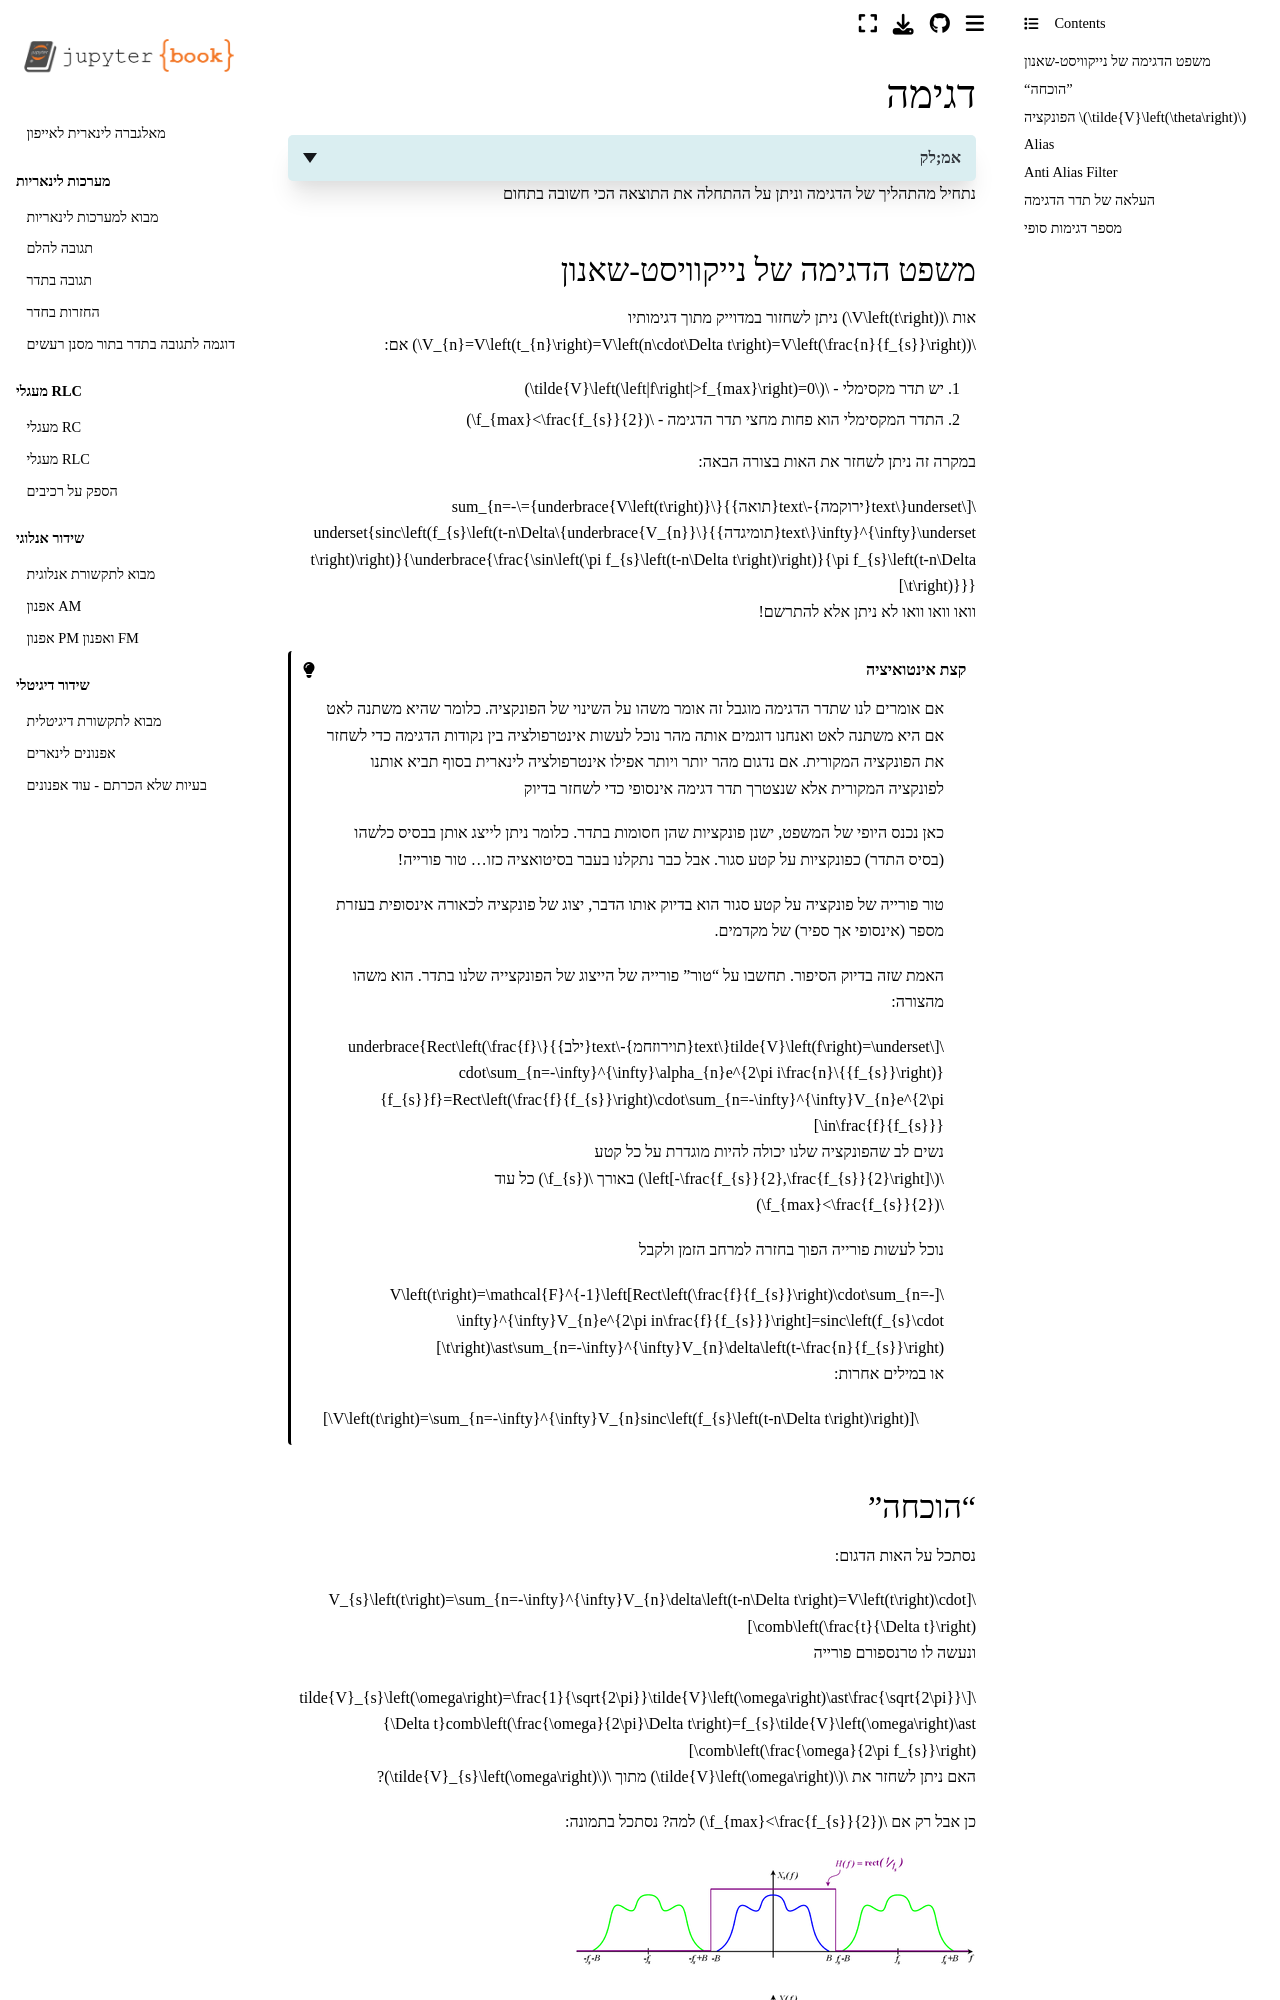

repository: yoav-palti/linear-algebra-to-iphone · page: digitation_and_reconstruction/sampling.html · generator: jekyll

# דגימה

<details>
  <summary>אמ;לק</summary>

ניתן לשחזר את האות $V\left(t\right)$ באופן מושלם מתוך הדגימות $V_{n}$ על ידי
הגדרה של האות הדגום

$$V_{s}\left(t\right)=\sum_{n=-\infty}^{\infty}V_{n}\delta\left(t-n\Delta t\right)$$

וקונבולוציה שלו (אינטרפולציה) עם הפונקצייה $sinc\left(f_{s}t\right)=\frac{\sin\left(\pi f_{s}t\right)}{\pi f_{s}t}$
במידה ותדר הדגימה מקיים $f_{max}<\frac{f_{s}}{2}$

כלומר

$$\underset{\text{ירוקמה}-\text{תואה}}{\underbrace{V\left(t\right)}}=\sum_{n=-\infty}^{\infty}\underset{\text{תומיגדה}}{\underbrace{V_{n}}}\underset{sinc\left(f_{s}\left(t-n\Delta t\right)\right)}{\underbrace{\frac{\sin\left(\pi f_{s}\left(t-n\Delta t\right)\right)}{\pi f_{s}\left(t-n\Delta t\right)}}}$$

בנוסף נקבל כי האות $\tilde{V}_{s}\left(\omega\right)$ הוא מחזורי. בשביל הנוחות נגדיר את האות:

$$\tilde{V}\left(\theta\right)\equiv\tilde{V}_{s}\left(\omega=\frac{\theta}{\Delta t}\right)=\frac{1}{\sqrt{2\pi}}\sum_{n=-\infty}^{\infty}V_{n}e^{-i\theta n}$$

אם נגביל את כמות הדגימות ל-$N$ דגימות (כלומר אורך האות שלנו הוא $n\Delta t$)
נקבל כי האות $\tilde{V}\left(\theta\right)$ יהיה דגום $N$ פעמים.
הקשר בין הדגימות בזמן לדגימות בתדר הוא:

$$\tilde{V}_{k}=\sum_{n=0}^{N-1}V_{n}e^{-i\frac{2\pi k}{N}n}$$

* מרחק בין שתי דגימות בזמן - $\Delta t=\frac{1}{f_{s}}$
* מרחק בין שתי דגימות בתדר - $\Delta\omega=\frac{2\pi}{N\Delta t}=\frac{2\pi}{T}$

* תחום הזמן - $t\in\left[0,T\right]$
* תחום התדרים - $\omega\in\left[-\pi f_{s},\pi f_{s}\right]$

קיבלנו מסקנה חשובה:

**דגימה מהירה יותר משפרת רזולוציה בזמן ואת טווח התדרים**
**דגימה ארוכה יותר משפרת את רזולוציית התדרים ואת טווח הזמנים**

</details>

נתחיל מהתהליך של הדגימה וניתן על ההתחלה את התוצאה הכי חשובה בתחום
